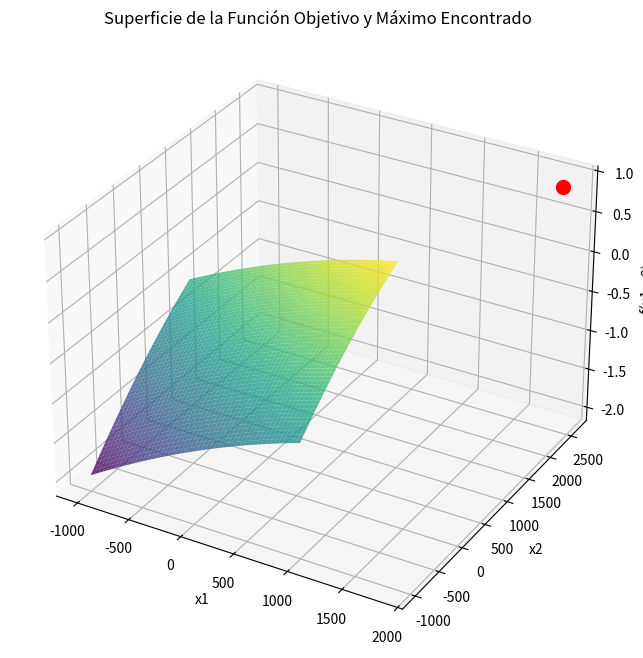

Write the Python code that produced this figure.
import numpy as np
import matplotlib.pyplot as plt
from mpl_toolkits.mplot3d import Axes3D


# Definir la función objetivo
def f(x1, x2):
    return (1250 - 0.1 * x1 - 0.03 * x2) * x1 + (1500 - 0.04 * x1 - 0.1 * x2) * x2 - (500000 + 700 * x1 + 850 * x2)


# Crear una malla de puntos
x1 = np.linspace(-1000, 1000, 400)
x2 = np.linspace(-1000, 1000, 400)
x1, x2 = np.meshgrid(x1, x2)
z = f(x1, x2)


# Encontrar el máximo usando el método de Gauss-Newton (pero con minimización de la función original)
def gradient(x):
    x1, x2 = x
    dfdx1 = 550 - 0.2 * x1 - 0.07 * x2
    dfdx2 = 650 - 0.07 * x1 - 0.2 * x2
    return np.array([dfdx1, dfdx2])


def jacobian(x):
    x1, x2 = x
    d2fdx1x1 = -0.2
    d2fdx1x2 = -0.07
    d2fdx2x2 = -0.2
    return np.array([[d2fdx1x1, d2fdx1x2], [d2fdx1x2, d2fdx2x2]])


def gauss_newton(x0, tol=1e-6, max_iter=100):
    x = x0
    for _ in range(max_iter):
        grad = gradient(x)
        J = jacobian(x)
        JtJ = J.T @ J
        Jt_grad = J.T @ grad

        try:
            delta = np.linalg.solve(JtJ, Jt_grad)
        except np.linalg.LinAlgError:
            print("Problema al resolver el sistema lineal.")
            return x

        x = x - delta  # Minimización

        if np.linalg.norm(delta) < tol:
            break

    return x


# Valor inicial
x0 = np.array([0, 0])

# Encontrar el máximo (pero en realidad se está minimizando)
max_x = gauss_newton(x0)
max_value = f(max_x[0], max_x[1])

# Crear la figura y los ejes 3D
fig = plt.figure(figsize=(12, 8))
ax = fig.add_subplot(111, projection='3d')

# Superficie de la función
ax.plot_surface(x1, x2, z, cmap='viridis', alpha=0.8)

# Marcar el máximo encontrado (pero en realidad es un mínimo en términos de la función original)
ax.scatter(max_x[0], max_x[1], max_value, color='r', s=100, label='Máximo Encontrado')

# Etiquetas y título
ax.set_xlabel('x1')
ax.set_ylabel('x2')
ax.set_zlabel('f(x1, x2)')
ax.set_title('Superficie de la Función Objetivo y Máximo Encontrado')

# Descomentar para agregar leyenda si necesario
# ax.legend(loc='upper right')  # Cambiar ubicación o eliminar si es innecesario

plt.show()

print(f"Valores óptimos encontrados para el máximo: x1 = {max_x[0]}, x2 = {max_x[1]}")
print(f"Valor máximo de la función: {max_value}")
